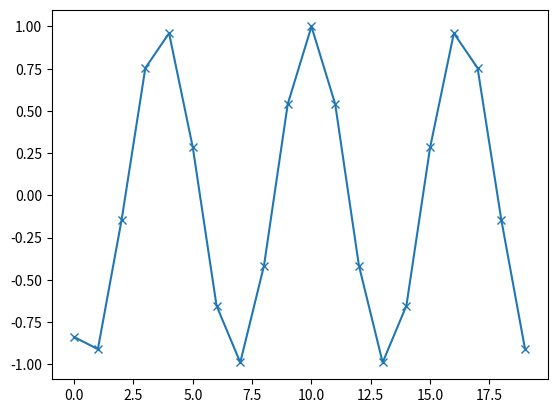

Recreate this plot in Python.
from math import pi, ceil
import numpy as np
import matplotlib.pyplot as plt

def convert_sampling_rate(fn, ws, ws_new):
    Ts = 2 * pi / ws
    Ts_new = 2 * pi / ws_new
    num_new_samples = ceil(len(fn) * ws_new / ws)
    fn_new = [0] * num_new_samples
    
    for i in range(num_new_samples):
        n_new = i * Ts_new
        for j in range(len(fn)):
            n = j * Ts
            fn_new[i] += fn[j] * np.sinc((n_new - n) / Ts)
    
    return fn_new

# Example usage
w = 2 * pi # Frequency of the cosine wave
ws = 2*pi # Sampling rate of the cosine wave
ws_new = 20 # New sampling rate
# Generate cosine wave
fn = [np.cos(w * i / ws) for i in range(-10, 10)]
# Convert the sampling rate
fn_new = convert_sampling_rate(fn, ws, ws_new)

# Plot the original and new signals
plt.plot(fn, label='Original', marker='x')
plt.show()


